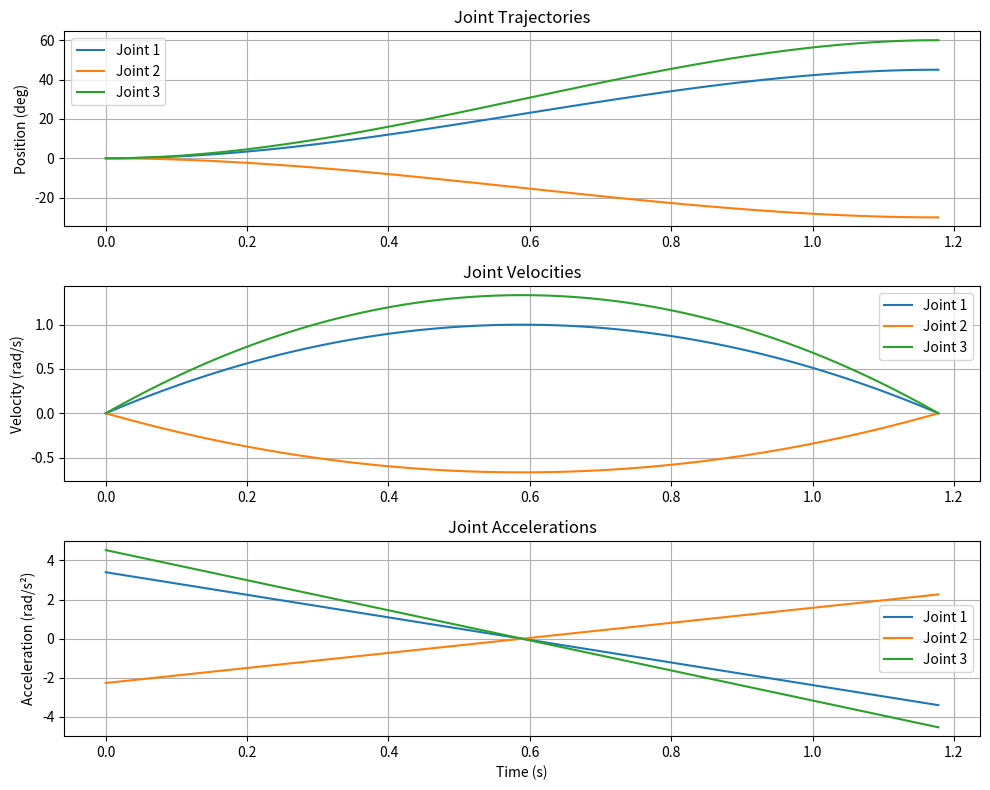

This chart was generated by the following Python code:
import numpy as np
import matplotlib.pyplot as plt

class TrajectoryPlanner:
    def __init__(self, time_step=0.01):
        """
        Initialize trajectory planner
        Args:
            time_step: Time step for trajectory in seconds
        """
        self.time_step = time_step
        self.trajectory = None
        self.velocities = None
        self.accelerations = None

    def _third_order_trajectory(self, t: float, t_total: float, q0: float, qf: float):
        # Normalize time to [0, 1]
        s = t / t_total
        
        # Calculate coefficients for smooth motion
        a0 = q0
        a1 = 0  # Initial velocity is 0
        a2 = 3 * (qf - q0)  # For smooth acceleration
        a3 = -2 * (qf - q0)  # For smooth deceleration
        
        # Calculate position, velocity, and acceleration
        q = a0 + a1*s + a2*(s**2) + a3*(s**3)
        q_dot = (a1 + 2*a2*s + 3*a3*(s**2)) / t_total
        q_ddot = (2*a2 + 6*a3*s) / (t_total**2)
        
        return q, q_dot, q_ddot

    def plan(self, start_joint_radians, end_joint_radians, max_velocities, time_to_go=None):
        """
        Plan trajectory between start and end positions
        Args:
            start_joint_radians: List of starting joint angles in radians
            end_joint_radians: List of target joint angles in radians
            max_velocities: List of maximum angular velocities in rad/s for each joint
            time_to_go: Optional time to complete the trajectory in seconds
        Returns:
            dict: Contains trajectory information
                - 'radians': Joint angles in radians over time
                - 'velocities': Angular velocities in rad/s over time
                - 'accelerations': Angular accelerations in rad/s² over time
                - 'time_points': Time points in seconds
        """
        # Convert to numpy arrays
        start_pos = np.array(start_joint_radians)
        end_pos = np.array(end_joint_radians)
        max_vels = np.array(max_velocities)
        
        # Calculate distances and required times
        distances = np.abs(end_pos - start_pos)
        
        # Handle zero movement case
        if np.allclose(distances, 0, atol=1e-6):
            # No movement needed - return stationary trajectory
            num_points = max(2, int(0.1 / self.time_step))  # Minimum 0.1 second
            time_points = np.linspace(0, 0.1, num_points)
            
            num_joints = len(start_pos)
            self.trajectory = np.tile(start_pos, (num_points, 1))
            self.velocities = np.zeros((num_points, num_joints))
            self.accelerations = np.zeros((num_points, num_joints))
            
            return {
                'radians': self.trajectory,
                'velocities': self.velocities,
                'accelerations': self.accelerations,
                'time_points': time_points
            }
        
        if time_to_go is None:
            # Calculate minimum time needed based on max velocities
            # For third-order polynomial, peak velocity ≈ 1.5 × average velocity
            # So: time ≥ 1.5 × distance / max_velocity to respect velocity limits
            times = 1.5 * distances / max_vels
            time_to_go = np.max(times)
            time_to_go = max(time_to_go, 0.1)  # Minimum 0.1 seconds
        
        # Generate time points
        num_points = int(time_to_go / self.time_step) + 1
        time_points = np.linspace(0, time_to_go, num_points)
        
        # Initialize arrays for all joints
        num_joints = len(start_pos)
        self.trajectory = np.zeros((num_points, num_joints))
        self.velocities = np.zeros((num_points, num_joints))
        self.accelerations = np.zeros((num_points, num_joints))
        
        # Generate trajectories for all joints
        for i in range(num_joints):
            for j, t in enumerate(time_points):
                pos, vel, acc = self._third_order_trajectory(
                    t, time_to_go, start_pos[i], end_pos[i]
                )
                self.trajectory[j, i] = pos
                self.velocities[j, i] = vel
                self.accelerations[j, i] = acc

        return {
            'radians': self.trajectory,
            'velocities': self.velocities,
            'accelerations': self.accelerations,
            'time_points': time_points
        }

    def get_trajectory(self):
        """Get the planned trajectory in radians"""
        return self.trajectory

    def get_velocities(self):
        """Get the planned angular velocities in rad/s"""
        return self.velocities

    def get_accelerations(self):
        """Get the planned angular accelerations in rad/s²"""
        return self.accelerations


def main():
    """Test function for TrajectoryPlanner"""
    print("=== Testing TrajectoryPlanner ===")
    
    # Initialize planner
    planner = TrajectoryPlanner(time_step=0.01)
    print(f"Initialized TrajectoryPlanner with time_step = {planner.time_step}s")
    
    # Test 1: Simple 3-joint trajectory
    print("\n--- Test 1: Simple 3-Joint Trajectory ---")
    start_angles = np.array([0.0, 0.0, 0.0])
    target_angles = np.array([np.pi/4, -np.pi/6, np.pi/3])
    max_vels = np.array([1.0, 1.5, 2.0])  # rad/s
    
    result1 = planner.plan(
        start_joint_radians=start_angles,
        end_joint_radians=target_angles,
        max_velocities=max_vels
    )
    
    print(f"Start angles (deg): {np.rad2deg(start_angles)}")
    print(f"Target angles (deg): {np.rad2deg(target_angles)}")
    print(f"Max velocities (rad/s): {max_vels}")
    print(f"Trajectory duration: {result1['time_points'][-1]:.3f}s")
    print(f"Number of trajectory points: {len(result1['time_points'])}")
    print(f"Final angles (deg): {np.rad2deg(result1['radians'][-1])}")
    
    # Check velocity constraints
    max_actual_vels = np.max(np.abs(result1['velocities']), axis=0)
    print(f"Max actual velocities (rad/s): {max_actual_vels}")
    print(f"Max allowed velocities (rad/s): {max_vels}")
    
    # Check each joint individually with better validation
    constraint_satisfied = True
    tolerance = 0.05  # 5% tolerance for numerical precision
    for i in range(len(max_vels)):
        ratio = max_actual_vels[i] / max_vels[i]
        if max_actual_vels[i] > max_vels[i] * (1 + tolerance):
            print(f"  Joint {i+1}: ❌ VIOLATION - {max_actual_vels[i]:.3f} > {max_vels[i]:.3f} (ratio: {ratio:.2f})")
            constraint_satisfied = False
        else:
            print(f"  Joint {i+1}: ✅ OK - {max_actual_vels[i]:.3f} ≤ {max_vels[i]:.3f} (ratio: {ratio:.2f})")
    
    print(f"Velocity constraint satisfied: {constraint_satisfied}")
    
    # Test 2: Fixed time trajectory
    print("\n--- Test 2: Fixed Time Trajectory ---")
    fixed_time = 3.0  # seconds
    
    result2 = planner.plan(
        start_joint_radians=start_angles,
        end_joint_radians=target_angles,
        max_velocities=max_vels,
        time_to_go=fixed_time
    )
    
    print(f"Fixed time duration: {fixed_time}s")
    print(f"Actual duration: {result2['time_points'][-1]:.3f}s")
    print(f"Final angles (deg): {np.rad2deg(result2['radians'][-1])}")
    
    # Check velocities for fixed time case
    max_actual_vels_fixed = np.max(np.abs(result2['velocities']), axis=0)
    print(f"Max velocities with fixed time (rad/s): {max_actual_vels_fixed}")
    fixed_ratios = max_actual_vels_fixed / max_vels
    print(f"Velocity ratios with fixed time: {fixed_ratios}")
    
    # Test 3: Large angle movement
    print("\n--- Test 3: Large Angle Movement ---")
    large_start = np.array([-np.pi/2, -np.pi/3, -np.pi/4])
    large_target = np.array([np.pi/2, np.pi/3, np.pi/4])
    
    result3 = planner.plan(
        start_joint_radians=large_start,
        end_joint_radians=large_target,
        max_velocities=max_vels
    )
    
    print(f"Start angles (deg): {np.rad2deg(large_start)}")
    print(f"Target angles (deg): {np.rad2deg(large_target)}")
    print(f"Angular distances (deg): {np.rad2deg(np.abs(large_target - large_start))}")
    print(f"Trajectory duration: {result3['time_points'][-1]:.3f}s")
    
    # Test 4: Trajectory smoothness analysis
    print("\n--- Test 4: Trajectory Smoothness Analysis ---")
    
    # Calculate position, velocity, and acceleration statistics
    pos_range = np.ptp(result1['radians'], axis=0)  # peak-to-peak range
    vel_max = np.max(np.abs(result1['velocities']), axis=0)
    acc_max = np.max(np.abs(result1['accelerations']), axis=0)
    
    print("Joint-wise analysis:")
    for i in range(len(start_angles)):
        ratio = vel_max[i] / max_vels[i]
        status = "✅" if ratio <= 1.05 else "❌"
        print(f"  Joint {i+1}: {status}")
        print(f"    Position range (deg): {np.rad2deg(pos_range[i]):.2f}")
        print(f"    Max velocity (rad/s): {vel_max[i]:.3f} (limit: {max_vels[i]:.3f})")
        print(f"    Max acceleration (rad/s²): {acc_max[i]:.3f}")
        print(f"    Velocity ratio: {ratio:.2f}")
    
    # Test 5: Zero movement (should handle gracefully)
    print("\n--- Test 5: Zero Movement Test ---")
    same_angles = np.array([0.5, -0.3, 0.8])
    
    result5 = planner.plan(
        start_joint_radians=same_angles,
        end_joint_radians=same_angles,
        max_velocities=max_vels
    )
    
    print(f"Zero movement duration: {result5['time_points'][-1]:.3f}s")
    print(f"Max velocities in zero movement: {np.max(np.abs(result5['velocities'])):.6f}")
    print(f"Position error: {np.max(np.abs(result5['radians'] - same_angles)):.6f}")
    print(f"Number of trajectory points: {len(result5['time_points'])}")
    print(f"All positions identical: {np.allclose(result5['radians'], same_angles)}")
    
    # Visualization test (if matplotlib is available)
    try:
        print("\n--- Test 6: Trajectory Visualization ---")
        fig, axes = plt.subplots(3, 1, figsize=(10, 8))
        
        time_points = result1['time_points']
        
        # Plot positions
        axes[0].plot(time_points, np.rad2deg(result1['radians']))
        axes[0].set_ylabel('Position (deg)')
        axes[0].set_title('Joint Trajectories')
        axes[0].legend([f'Joint {i+1}' for i in range(len(start_angles))])
        axes[0].grid(True)
        
        # Plot velocities
        axes[1].plot(time_points, result1['velocities'])
        axes[1].set_ylabel('Velocity (rad/s)')
        axes[1].set_title('Joint Velocities')
        axes[1].legend([f'Joint {i+1}' for i in range(len(start_angles))])
        axes[1].grid(True)
        
        # Plot accelerations
        axes[2].plot(time_points, result1['accelerations'])
        axes[2].set_ylabel('Acceleration (rad/s²)')
        axes[2].set_xlabel('Time (s)')
        axes[2].set_title('Joint Accelerations')
        axes[2].legend([f'Joint {i+1}' for i in range(len(start_angles))])
        axes[2].grid(True)
        
        plt.tight_layout()
        plt.savefig('trajectory_test_results.png', dpi=150, bbox_inches='tight')
        print("Trajectory plots saved as 'trajectory_test_results.png'")
        
    except ImportError:
        print("Matplotlib not available, skipping visualization")
    
    print("\n=== TrajectoryPlanner Testing Complete ===")


if __name__ == "__main__":
    main()
